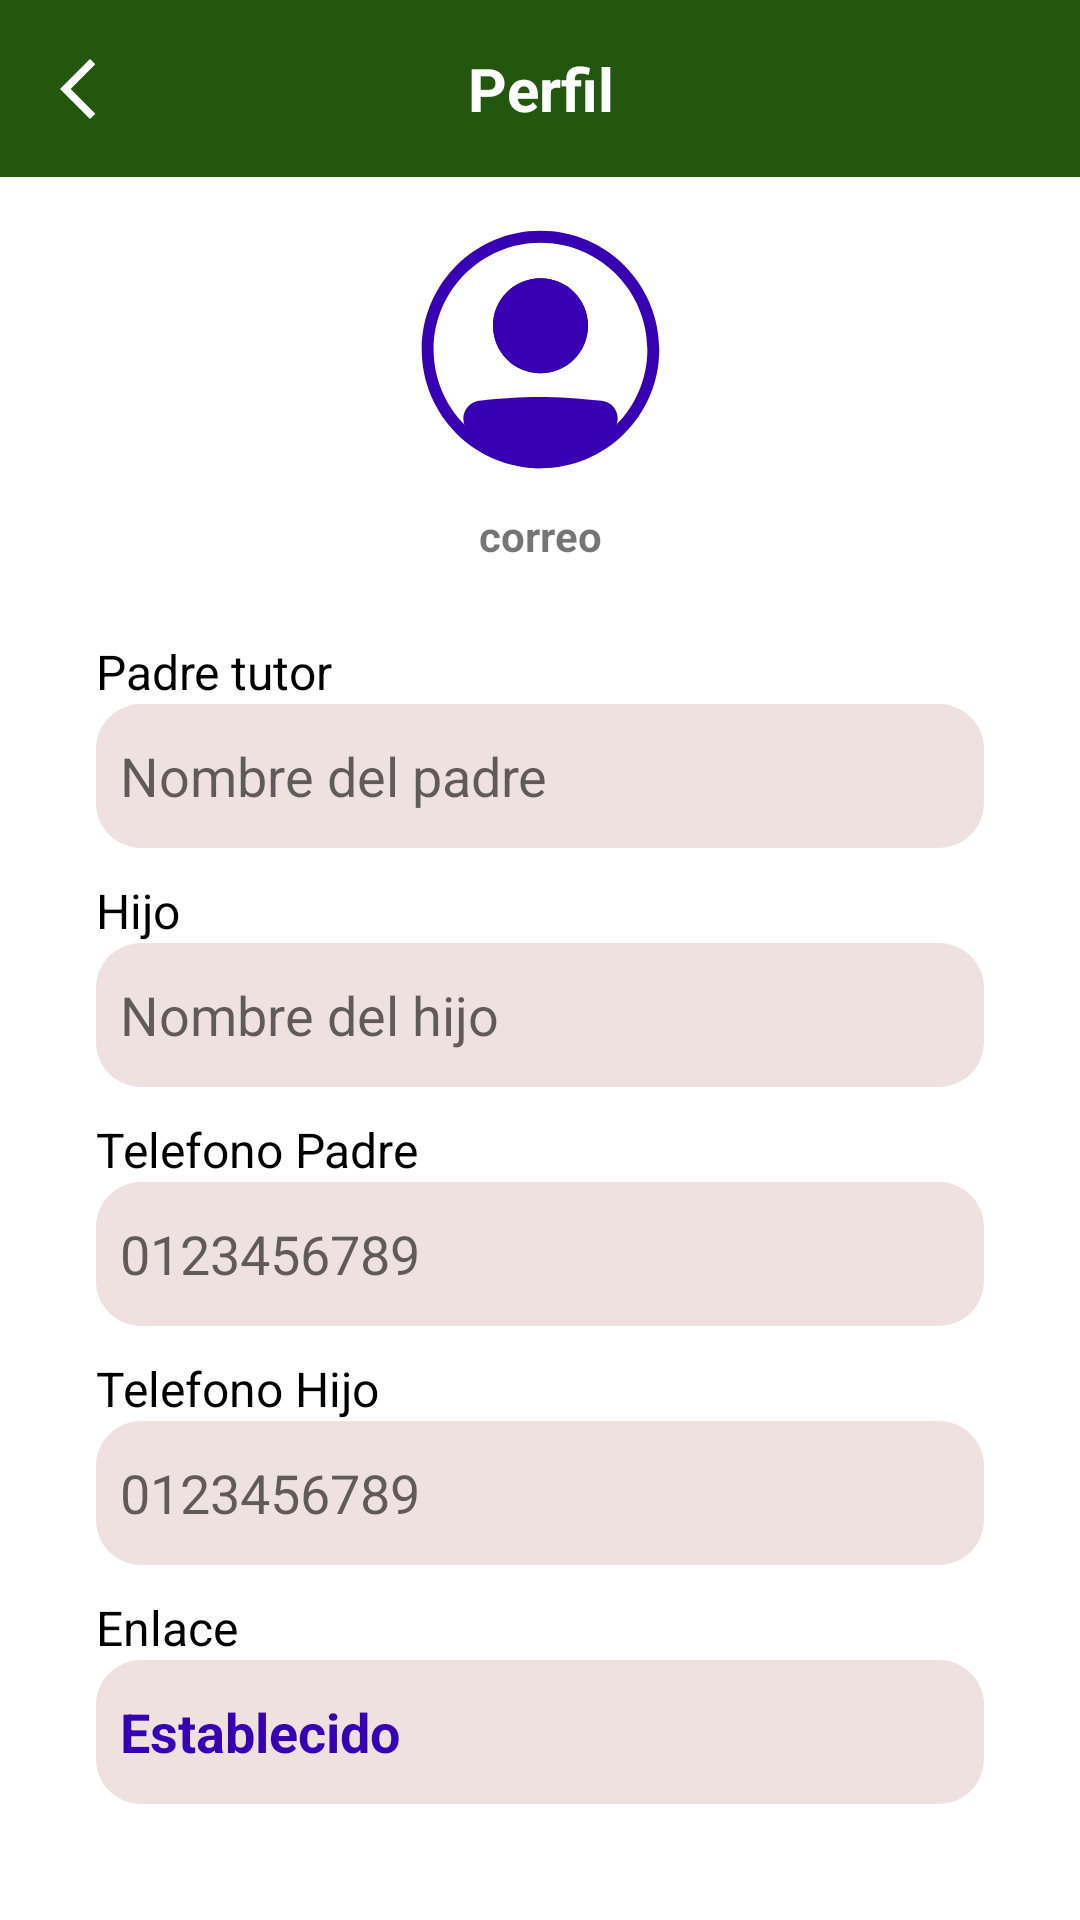

Produce the Android XML layout that renders to this screen, including the resource entries it uses.
<!-- AndroidManifest.xml: application theme Theme.PolarisGuard -->
<!-- res/layout/perfil_usuario.xml -->
<?xml version="1.0" encoding="utf-8"?>
<androidx.constraintlayout.widget.ConstraintLayout xmlns:android="http://schemas.android.com/apk/res/android"
    xmlns:app="http://schemas.android.com/apk/res-auto"
    android:layout_width="match_parent"
    android:layout_height="match_parent"
    android:background="#FFFFFF">

    
    <androidx.constraintlayout.widget.ConstraintLayout
        android:id="@+id/barra_superior"
        android:layout_width="0dp"
        android:layout_height="wrap_content"
        android:background="#22570D"
        app:layout_constraintTop_toTopOf="parent"
        app:layout_constraintStart_toStartOf="parent"
        app:layout_constraintEnd_toEndOf="parent">

        
        <androidx.appcompat.widget.AppCompatImageButton
            android:id="@+id/imgbtn_anterior_aperfil"
            android:layout_width="48dp"
            android:layout_height="48dp"
            android:src="@drawable/icono_left"
            app:tint="@android:color/white"
            android:background="?attr/selectableItemBackgroundBorderless"
            android:contentDescription="boton_left"
            android:padding="4dp"
            app:layout_constraintTop_toTopOf="parent"
            app:layout_constraintBottom_toBottomOf="parent"
            app:layout_constraintStart_toStartOf="parent"
            android:layout_marginStart="8dp" />

        
        <TextView
            android:id="@+id/titulo"
            android:layout_width="wrap_content"
            android:layout_height="wrap_content"
            android:text="Perfil"
            android:textStyle="bold"
            android:textSize="20sp"
            android:textColor="#FFFFFF"
            android:padding="16dp"
            android:gravity="center"
            app:layout_constraintTop_toTopOf="parent"
            app:layout_constraintBottom_toBottomOf="parent"
            app:layout_constraintStart_toStartOf="parent"
            app:layout_constraintEnd_toEndOf="parent" />
    </androidx.constraintlayout.widget.ConstraintLayout>

    
    <ImageView
        android:id="@+id/foto_perfil"
        android:layout_width="95dp"
        android:layout_height="95dp"
        android:src="@drawable/icon_photoperfil"
        android:layout_marginTop="10dp"
        android:scaleType="centerCrop"
        android:clipToOutline="true"
        app:tint="@color/purple_700"
        app:layout_constraintTop_toBottomOf="@id/barra_superior"
        app:layout_constraintStart_toStartOf="parent"
        app:layout_constraintEnd_toEndOf="parent" />

    
    <LinearLayout
        android:id="@+id/contenedor_textcorreo"
        android:layout_width="0dp"
        android:layout_height="wrap_content"
        android:orientation="vertical"
        android:layout_marginHorizontal="32dp"
        android:layout_marginTop="5dp"
        app:layout_constraintTop_toBottomOf="@id/foto_perfil"
        app:layout_constraintStart_toStartOf="parent"
        app:layout_constraintEnd_toEndOf="parent">

        <TextView
            android:id="@+id/perfil_correo_user"
            android:layout_width="match_parent"
            android:layout_height="wrap_content"
            android:textAlignment="center"
            android:textStyle="bold"
            android:text="correo"/>

    </LinearLayout>

    
    <LinearLayout
        android:id="@+id/contenedor_campos"
        android:layout_width="0dp"
        android:layout_height="wrap_content"
        android:orientation="vertical"
        android:layout_marginHorizontal="32dp"
        android:layout_marginTop="15dp"
        app:layout_constraintTop_toBottomOf="@id/contenedor_textcorreo"
        app:layout_constraintStart_toStartOf="parent"
        app:layout_constraintEnd_toEndOf="parent">


        <LinearLayout
            android:layout_width="match_parent"
            android:layout_height="wrap_content"
            android:orientation="vertical"
            android:layout_marginTop="10dp"
            android:gravity="center_vertical">

            <TextView
                android:layout_width="100dp"
                android:layout_height="wrap_content"
                android:text="Padre tutor"
                android:textSize="16sp"
                android:textColor="@color/black"/>

            <EditText
                android:id="@+id/perfil_nombrepadre"
                android:layout_width="match_parent"
                android:layout_height="48dp"
                android:layout_weight="1"
                android:background="@drawable/border_redound_botton"
                android:backgroundTint="#F0E0E0"
                android:padding="8dp"
                android:hint="Nombre del padre"/>
        </LinearLayout>

        <LinearLayout
            android:layout_width="match_parent"
            android:layout_height="wrap_content"
            android:orientation="vertical"
            android:layout_marginTop="10dp"
            android:gravity="center_vertical">

            <TextView
                android:layout_width="100dp"
                android:layout_height="wrap_content"
                android:text="Hijo"
                android:textSize="16sp"
                android:textColor="@color/black"/>

            <EditText
                android:id="@+id/perfil_nombre_hijo"
                android:layout_width="match_parent"
                android:layout_height="48dp"
                android:layout_weight="1"
                android:background="@drawable/border_redound_botton"
                android:backgroundTint="#F0E0E0"
                android:padding="8dp"
                android:hint="Nombre del hijo"/>
        </LinearLayout>

        <LinearLayout
            android:layout_width="match_parent"
            android:layout_height="wrap_content"
            android:orientation="vertical"
            android:layout_marginTop="10dp"
            android:gravity="center_vertical">

            <TextView
                android:layout_width="200dp"
                android:layout_height="wrap_content"
                android:text="Telefono Padre"
                android:textSize="16sp"
                android:textColor="@color/black"/>

            <EditText
                android:id="@+id/perfil_numero_Padre"
                android:layout_width="match_parent"
                android:layout_height="48dp"
                android:layout_weight="1"
                android:background="@drawable/border_redound_botton"
                android:backgroundTint="#F0E0E0"
                android:padding="8dp"
                android:hint="0123456789"/>

        </LinearLayout>


        <LinearLayout
            android:layout_width="match_parent"
            android:layout_height="wrap_content"
            android:orientation="vertical"
            android:layout_marginTop="10dp"
            android:gravity="center_vertical">

            <TextView
                android:layout_width="200dp"
                android:layout_height="wrap_content"
                android:text="Telefono Hijo"
                android:textSize="16sp"
                android:textColor="@color/black"/>

            <EditText
                android:id="@+id/perfil_numero_Hijo"
                android:layout_width="match_parent"
                android:layout_height="48dp"
                android:layout_weight="1"
                android:background="@drawable/border_redound_botton"
                android:backgroundTint="#F0E0E0"
                android:padding="8dp"
                android:hint="0123456789"/>

        </LinearLayout>

        <LinearLayout
            android:layout_width="match_parent"
            android:layout_height="wrap_content"
            android:orientation="vertical"
            android:layout_marginTop="10dp"
            android:gravity="center_vertical">

            <TextView
                android:layout_width="200dp"
                android:layout_height="wrap_content"
                android:text="Enlace"
                android:textSize="16sp"
                android:textColor="@color/black"/>

            <EditText
                android:id="@+id/perfil_Enlace"
                android:layout_width="match_parent"
                android:layout_height="48dp"
                android:layout_weight="1"
                android:background="@drawable/border_redound_botton"
                android:backgroundTint="#F0E0E0"
                android:textColor="@color/purple_700"
                android:textStyle="bold"
                android:padding="8dp"
                android:text="Establecido"/>

        </LinearLayout>


    </LinearLayout>

    

    
    <LinearLayout
        android:layout_width="match_parent"
        android:layout_height="wrap_content"
        android:layout_marginBottom="24dp"
        android:orientation="horizontal"
        android:gravity="center"
        android:padding="20dp"
        app:layout_constraintBottom_toBottomOf="parent"
        app:layout_constraintEnd_toEndOf="parent"
        app:layout_constraintStart_toStartOf="parent">

    </LinearLayout>

</androidx.constraintlayout.widget.ConstraintLayout>
<!-- resources referenced by this layout -->
<resources>
  <!-- drawable border_redound_botton (drawable) -->
  <?xml version="1.0" encoding="utf-8"?>
  <shape xmlns:android="http://schemas.android.com/apk/res/android"
      android:shape="rectangle">
      <solid android:color="#F5FFFFFF"/>
      <corners android:radius="15dp"/>
  </shape>
  <!-- drawable icon_photoperfil: vector/xml drawable (drawable, 2006 chars, omitted) -->
  <!-- drawable icono_left (drawable) -->
  <vector xmlns:android="http://schemas.android.com/apk/res/android"
      android:width="24dp"
      android:height="24dp"
      android:viewportWidth="960"
      android:viewportHeight="960">
      <path
          android:pathData="M400,880 L0,480l400,-400 71,71 -329,329 329,329 -71,71Z"
          android:fillColor="#000000"/>
  </vector>
  <style name="Theme.PolarisGuard" parent="Theme.MaterialComponents.DayNight.NoActionBar">
          
          <item name="colorPrimary">@color/purple_500</item>
          <item name="colorPrimaryVariant">@color/purple_700</item>
          <item name="colorOnPrimary">@color/white</item>
          
          <item name="colorSecondary">@color/teal_200</item>
          <item name="colorSecondaryVariant">@color/teal_700</item>
          <item name="colorOnSecondary">@color/black</item>
          
          <item name="android:statusBarColor">#409012</item>
          
      </style>
  <!-- not gathered from this repository: default colours our renderer supplied (Android Studio template values) -->
  <color name="purple_500">#FF6200EE</color>
  <color name="purple_700">#FF3700B3</color>
  <color name="teal_200">#FF03DAC5</color>
  <color name="teal_700">#FF018786</color>
  <color name="black">#FF000000</color>
  <color name="white">#FFFFFFFF</color>
</resources>
